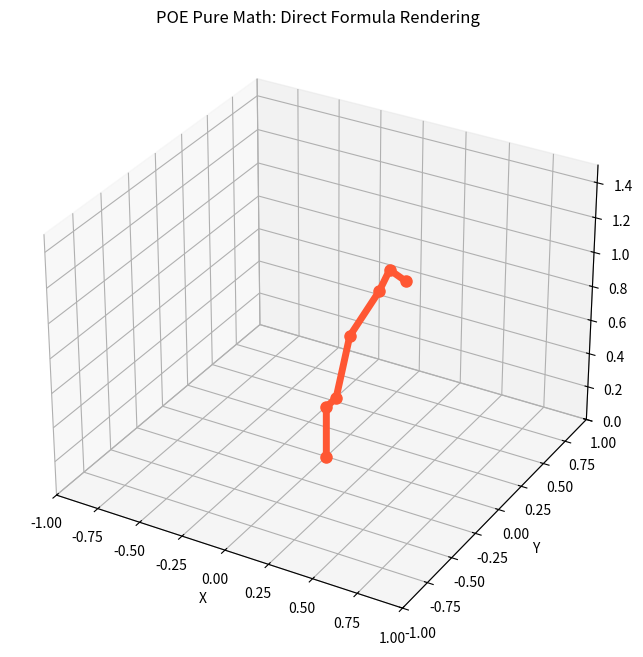

Recreate this plot in Python.
import numpy as np
from scipy.linalg import expm, logm
import matplotlib.pyplot as plt
import matplotlib.animation as animation

print("==================================================================")
print(" 核心实验 1.4: 纯 Numpy 与 POE 大一统 (直白连乘+逐行注释版)")
print("==================================================================\n")

# ====================================================================
# [第 1 层：李代数基础算子 (用于把 1D 数字变成 3D 和 6D 矩阵)]
# ====================================================================
def skew_3d(w):
    """【叉乘矩阵】把 3 维角速度变成 3x3 反对称矩阵，用于计算旋转"""
    return np.array([[ 0, -w[2], w[1]], 
                     [ w[2], 0, -w[0]], 
                     [-w[1], w[0], 0]])

def skew_6d(twist):
    """【升维装箱】把 6 维螺旋向量 [v, w] 装进 4x4 的李代数矩阵 (se3)，准备喂给 expm"""
    se3 = np.zeros((4, 4))
    se3[0:3, 0:3] = skew_3d(twist[3:6]) # 右下角填入角速度反对称矩阵
    se3[0:3, 3]   = twist[0:3]          # 右上角填入线速度
    return se3

def unskew_6d(se3):
    """【降维拆箱】把 4x4 李代数矩阵，重新提取出 6 维的速度/误差向量"""
    v = se3[0:3, 3]
    w = np.array([se3[2, 1], se3[0, 2], se3[1, 0]])
    return np.concatenate((v, w))

def adjoint_matrix(T):
    """
    【伴随矩阵】极其重要！
    输入一个 4x4 位姿矩阵 T，输出 6x6 伴随矩阵 Ad。
    作用：把手腕处感知的速度，通过物理力臂，折算成底座感受到的整体速度。
    """
    R = T[0:3, 0:3]
    p = T[0:3, 3]
    Ad = np.zeros((6, 6))
    Ad[0:3, 0:3] = R                      # 线速度直接旋转
    Ad[0:3, 3:6] = skew_3d(p) @ R         # 魔法：角速度加上力臂(p)，会产生额外的线速度！
    Ad[3:6, 3:6] = R                      # 角速度直接旋转
    return Ad

def create_twist(omega, q):
    """【物理测绘算子】输入测量好的 旋转方向(omega) 和 绝对坐标(q)，算出 6D 螺旋轴"""
    v = -np.cross(omega, q)
    return np.concatenate((v, omega))


# ====================================================================
# [第 2 层：拿尺子测量机械臂 (M_joints 和 twists 的由来)]
# ====================================================================
# 定义纯物理的杆件长度 (米)
L1, L_offset, L2, L3, L4, L5 = 0.3, 0.1, 0.4, 0.35, 0.15, 0.1

# 【由来解答 1】：twists 是机械臂关节的“运动属性”
# 当机械臂角度全为 0 时，量出每个电机的 朝向(omega) 和 空间绝对位置(q)
twists = [
    create_twist(omega=[0, 0, 1], q=[0, 0, L1]),                             # 关节1
    create_twist(omega=[0, 1, 0], q=[0, L_offset, L1]),                      # 关节2 (带偏置)
    create_twist(omega=[0, 1, 0], q=[0, L_offset, L1 + L2]),                 # 关节3
    create_twist(omega=[0, 1, 0], q=[0, L_offset, L1 + L2 + L3]),            # 关节4
    create_twist(omega=[0, 0, 1], q=[0, L_offset, L1 + L2 + L3 + L4]),       # 关节5
    create_twist(omega=[1, 0, 0], q=[L5, L_offset, L1 + L2 + L3 + L4])       # 关节6
]

# 【由来解答 2】：M_joints 是机械臂的“静态骨架图纸”
# 把上面测量的坐标 q 直接填入 4x4 矩阵的右上角。
# 它代表当没有任何电机转动时，各个关节和末端在宇宙中的绝对位置。
M_joints = [
    np.block([[np.eye(3), np.array([[0], [0], [0]])], [0,0,0,1]]),                                       # 0: 底座原点
    np.block([[np.eye(3), np.array([[0], [0], [L1]])], [0,0,0,1]]),                                      # 1: 关节1中心
    np.block([[np.eye(3), np.array([[0], [L_offset], [L1]])], [0,0,0,1]]),                               # 2: 关节2中心
    np.block([[np.eye(3), np.array([[0], [L_offset], [L1 + L2]])], [0,0,0,1]]),                          # 3: 关节3中心
    np.block([[np.eye(3), np.array([[0], [L_offset], [L1 + L2 + L3]])], [0,0,0,1]]),                     # 4: 关节4中心
    np.block([[np.eye(3), np.array([[0], [L_offset], [L1 + L2 + L3 + L4]])], [0,0,0,1]]),                # 5: 关节5中心
    np.block([[np.eye(3), np.array([[L5], [L_offset], [L1 + L2 + L3 + L4]])], [0,0,0,1]])                # 6: 末端夹爪
]


# ====================================================================
# [第 3 层：运动学正解 (FK) 与雅可比推导 (彻底砸碎循环，直视公式！)]
# ====================================================================
def forward_kinematics_explicit(theta):
    """给定 6 个角度，用 POE 公式推导每个关节的位置和末端位姿"""
    
    # 1. 算出每个电机的“空间扭曲算子”。
    # 用 expm 把“静止的螺旋轴”乘以“你要转的角度”，变成真实的 4x4 旋转平移矩阵
    R1 = expm(skew_6d(twists[0]) * theta[0])
    R2 = expm(skew_6d(twists[1]) * theta[1])
    R3 = expm(skew_6d(twists[2]) * theta[2])
    R4 = expm(skew_6d(twists[3]) * theta[3])
    R5 = expm(skew_6d(twists[4]) * theta[4])
    R6 = expm(skew_6d(twists[5]) * theta[5])

    # 2. 像滤镜一样，把旋转算子一层层叠加上去，强行扭曲静态骨架 (M_joints)
    pos_0 = (M_joints[0])[0:3, 3]                                  # 原点没变
    pos_1 = (M_joints[1])[0:3, 3]                                  # 关节1不随自己转动
    pos_2 = (R1 @ M_joints[2])[0:3, 3]                             # 关节2受关节1影响
    pos_3 = (R1 @ R2 @ M_joints[3])[0:3, 3]                        # 关节3受 1,2 影响
    pos_4 = (R1 @ R2 @ R3 @ M_joints[4])[0:3, 3]                   # 关节4受 1,2,3 影响
    pos_5 = (R1 @ R2 @ R3 @ R4 @ M_joints[5])[0:3, 3]              # ...
    pos_6 = (R1 @ R2 @ R3 @ R4 @ R5 @ M_joints[6])[0:3, 3]
    
    # 3. 终极公式：末端执行器的绝对位姿 = 所有旋转滤镜连乘 @ 末端静态骨架
    T_end = R1 @ R2 @ R3 @ R4 @ R5 @ R6 @ M_joints[6]
    
    return T_end, np.array([pos_0, pos_1, pos_2, pos_3, pos_4, pos_5, pos_6])

def space_jacobian_explicit(theta):
    """通过伴随矩阵，手推 6x6 空间雅可比矩阵"""
    R1 = expm(skew_6d(twists[0]) * theta[0])
    R2 = expm(skew_6d(twists[1]) * theta[1])
    R3 = expm(skew_6d(twists[2]) * theta[2])
    R4 = expm(skew_6d(twists[3]) * theta[3])
    R5 = expm(skew_6d(twists[4]) * theta[4])
    # 雅可比的每一列，都是把该电机的螺旋轴，用伴随矩阵投影到世界原点！
    J = np.zeros((6, 6))
    J[:, 0] = twists[0]                                            # J1不需伴随，就在原点坐标系
    J[:, 1] = adjoint_matrix(R1) @ twists[1]                       # J2 被 R1 带着动了
    J[:, 2] = adjoint_matrix(R1 @ R2) @ twists[2]                  # J3 被 R1, R2 带着动了
    J[:, 3] = adjoint_matrix(R1 @ R2 @ R3) @ twists[3]
    J[:, 4] = adjoint_matrix(R1 @ R2 @ R3 @ R4) @ twists[4]
    J[:, 5] = adjoint_matrix(R1 @ R2 @ R3 @ R4 @ R5) @ twists[5]
    return J


# ====================================================================
# [第 4 层：李群对数映射 (log) -> 插值 -> 指数映射 (exp) -> DLS 逆解]
# ====================================================================
print("▶ [计算] 正在执行李代数测地线插值与 DLS 防爆逆向寻优...")

theta_start = np.array([0.0,  0.2,  0.3, -0.1,  0.0, 0.0])
theta_target = np.array([1.5, -0.5,  0.8, -0.4,  1.0, 0.5])

T_start, _ = forward_kinematics_explicit(theta_start)
T_target, _ = forward_kinematics_explicit(theta_target)

# 【重点：logm】算出目标相对起点的真实距离和旋转误差（挤成平坦的 4x4 矩阵）
T_diff = T_target @ np.linalg.inv(T_start)
se3_matrix = np.real(logm(T_diff)) 

steps = 60
trajectory_positions = []
theta_current = theta_start.copy()

for i in range(steps):
    fraction = i / (steps - 1)
    
    # 【重点：expm】根据进度条 fraction，把误差矩阵卷曲回去，算出当前该到的理想位姿！
    T_ideal = expm(se3_matrix * fraction) @ T_start
    
    # 【DLS 逆向寻优】用雅可比推算出电机应该转多少度，才能跟上 T_ideal
    for _ in range(8):  
        T_cur, _ = forward_kinematics_explicit(theta_current)
        J_s = space_jacobian_explicit(theta_current)
        
        # 算出当前实际位姿和理想位姿的 6D 空间误差
        V_error = unskew_6d(np.real(logm(T_ideal @ np.linalg.inv(T_cur))))
        
        # 阻尼最小二乘法防爆核心方程：(J^T * J + λ^2 * I)^-1 * J^T
        lambda_sq = 0.01 
        J_pinv = J_s.T @ np.linalg.inv(J_s @ J_s.T + lambda_sq * np.eye(6))
        
        # 牛顿迭代更新：当前角度 = 当前角度 + 修正值
        theta_current = theta_current + J_pinv @ V_error
        
    _, positions = forward_kinematics_explicit(theta_current)
    trajectory_positions.append(positions)

trajectory_loop = trajectory_positions + trajectory_positions[::-1]

# ====================================================================
# [第 5 层：3D 动态无限渲染]
# ====================================================================
print("🚀 [渲染] 物理绘图引擎已启动！")

fig = plt.figure(figsize=(8, 8))
ax = fig.add_subplot(111, projection='3d')
ax.set_xlim(-1.0, 1.0); ax.set_ylim(-1.0, 1.0); ax.set_zlim(0, 1.5)
ax.set_xlabel('X'); ax.set_ylabel('Y'); ax.set_zlabel('Z')
ax.set_title("POE Pure Math: Direct Formula Rendering")

line, = ax.plot([], [], [], 'o-', lw=5, markersize=8, color='#FF5733')

def update(frame):
    positions = trajectory_loop[frame]
    xs, ys, zs = positions[:, 0], positions[:, 1], positions[:, 2]
    line.set_data(xs, ys)
    line.set_3d_properties(zs)
    return line,

ani = animation.FuncAnimation(fig, update, frames=len(trajectory_loop), interval=40, blit=True)
plt.show()
